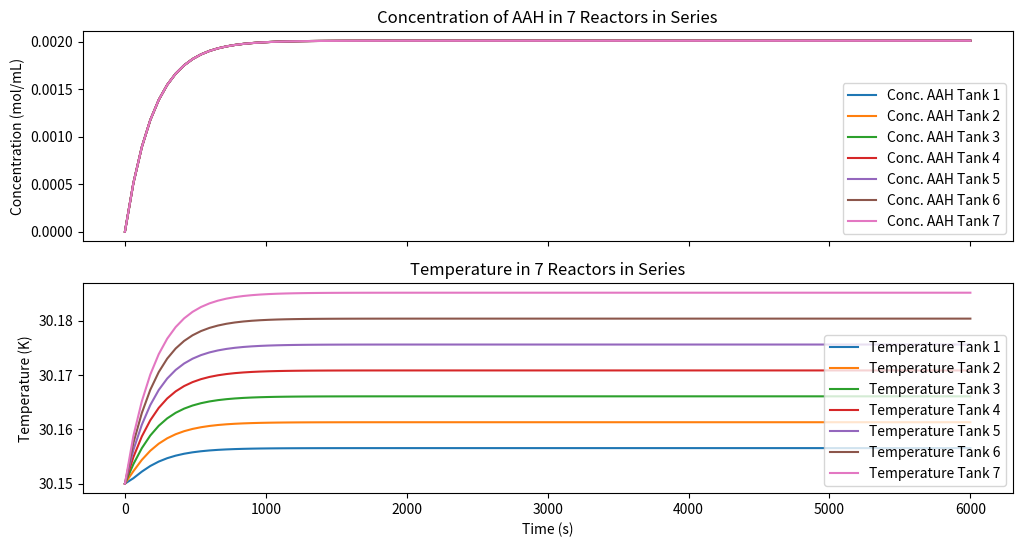

Python code for this plot:
import numpy as np
import matplotlib.pyplot as plt

# Flow parameters
fv_w = 23.4317 # Water Flow Rate (ml/min)
fv_a = 5.4812  # Anhydride Flow Rate (ml/min)

v_pfr = 131/7  # Volume of CSTR (ml)
# Convert flow rates to consistent units (ml/min to ml/s)
fv_w_dm3_s = fv_w / 60  # Water flow rate in ml/s
fv_a_dm3_s = fv_a / 60  # Anhydride flow rate in ml/s

# Inlet Temperature
T0 = 30
 # (Celsius)

# Chemical constants
mm_water = 18.01528  # (g/mol)
rho_water = 0.999842  # (g/ml)
cw_pure = rho_water / mm_water

mm_AAH = 102.089  # (g/mol)
rho_AAH = 1.082  # (g/ml)
caah_pure = rho_AAH / mm_AAH

flow_array = [fv_w_dm3_s, fv_a_dm3_s]

    #Thermodynamic constants
params = {
    "C_in_water": (flow_array[0]*cw_pure)/(flow_array[0]+flow_array[1]),
    "C_in_AAH": (flow_array[1]*caah_pure)/(flow_array[0]+flow_array[1]),
    "Inlet temperature": T0+273.15,
    "flow": flow_array,
    "V": v_pfr,  # Volume in ml
    "k0": 1e6, #np.exp(16.25)          # Reaction rate constant (ml/mol/s)
    # Thermodynamic constants (taken from Asprey et al., 1996)
    "Ea": 45622.34,             # Activation energy (J/mol)
    "R": 8.314,              # Gas constant (J/mol/K)
    "H": -56.6e4,              # Enthalpy change (J/mol)
    "rho": 1,            # Density (g/ml)
    "cp": 4.186             # Heat capacity (J/g/K)
}

def der_func(t, C, parameters):
    dcdt = np.zeros(4)
    C_in_w = parameters['C_in_water']
    C_in_AAH = parameters['C_in_AAH']
    flow = parameters['flow']
    V = parameters['V']
    k0 = parameters['k0']
    Ea = parameters['Ea']
    R = parameters['R']
    H = parameters['H']
    rho = parameters['rho']
    cp = parameters['cp']
    inlet_temp = parameters["Inlet temperature"]

    reaction_rate = C[0] * C[1] * k0 * np.exp(-Ea / (R * C[3])) * 1e-3

    total_flow = flow[0] + flow[1]
    dcdt[0] = (flow[0] / V) * (C_in_w - C[0]) - reaction_rate  # Water Concentration
    dcdt[1] = (flow[1] / V) * (C_in_AAH - C[1]) - reaction_rate  # Anhydride Concentration
    dcdt[2] = (total_flow / V) * (0 - C[2]) + 2 * reaction_rate  # Acetic acid
    dcdt[3] = (total_flow / V) * (inlet_temp - C[3]) - H / (rho * cp) * reaction_rate  # Temperature
    return dcdt


def der_func_continue(t, C, parameters, c_old):
    dcdt = np.zeros(4)
    flow = parameters['flow']
    V = parameters['V']
    k0 = parameters['k0']
    Ea = parameters['Ea']
    R = parameters['R']
    H = parameters['H']
    rho = parameters['rho']
    cp = parameters['cp']

    reaction_rate = C[0] * C[1] * k0 * np.exp(-Ea / (R * C[3])) * 1e-3

    total_flow = flow[0] + flow[1]
    dcdt[0] = (flow[0] / V) * (c_old[0] - C[0]) - reaction_rate  # Water
    dcdt[1] = (flow[1] / V) * (c_old[1] - C[1]) - reaction_rate  # Anhydride
    dcdt[2] = (total_flow / V) * (c_old[2] - C[2]) + 2 * reaction_rate  # Acetic acid
    dcdt[3] = (total_flow / V) * (c_old[3] - C[3]) - H / (rho * cp) * reaction_rate  # Temperature
    return dcdt


def master_function(fun, tspan, y0, method='rk4', number_of_points=100):
    '''General function to solve system of differential equations.'''
    dt = (tspan[1] - tspan[0]) / number_of_points
    t = np.linspace(tspan[0], tspan[1], number_of_points + 1)
    y = np.zeros((number_of_points + 1, len(y0)))  # len(y0) for each derivative

    # Set initial conditions
    y[0, :] = y0

    if method == 'midpoint':
        for i in range(number_of_points):
            k1 = fun(t[i], y[i, :])
            k2 = fun(t[i] + dt * 0.5, y[i, :] + 0.5 * dt * k1)
            y[i + 1, :] = y[i, :] + dt * k2
    elif method == 'euler':
        for i in range(number_of_points):
            y[i + 1, :] = y[i, :] + dt * fun(t[i], y[i, :])
    elif method == 'rk2':
        for i in range(number_of_points):
            k1 = fun(t[i], y[i, :])
            k2 = fun(t[i] + dt, y[i] + dt * k1)
            y[i + 1, :] = y[i] + dt * 0.5 * (k1 + k2)
    elif method == 'rk4':
        for i in range(number_of_points):
            k1 = fun(t[i], y[i, :])
            k2 = fun(t[i] + dt * 0.5, y[i, :] + 0.5 * dt * k1)
            k3 = fun(t[i] + dt * 0.5, y[i, :] + 0.5 * dt * k2)
            k4 = fun(t[i] + dt, y[i, :] + dt * k3)
            y[i + 1, :] = y[i] + dt * ((1 / 6) * k1 + (1 / 3) * (k2 + k3) + (1 / 6) * k4)
    else:
        raise ValueError('Unknown method specified. Check documentation for supported methods.')
    
    return t, y


tspan = [0, 6000]  # Time in seconds
xini = [cw_pure, 0, 0, T0 + 273.15]  # Initial conditions

# Simulate the first tank
sol_tank1 = master_function(lambda t, C: der_func(t, C, params), tspan, xini, method='rk4', number_of_points=100)

# Initialize list of solutions for tanks 2 to 7
sol_tanks = [sol_tank1]
for tank_num in range(2, 8):
    sol_tank_prev = sol_tanks[-1][1]  # Take the previous tank solution
    sol_tank_current = np.zeros_like(sol_tank_prev)  # Prepare to store the current solution
    
    for i, t in enumerate(sol_tanks[-1][0]):
        c_old = sol_tank_prev[i, :]  # Get previous tank's output at current time step
        sol_tank = master_function(lambda t, C: der_func_continue(t, C, params, c_old), [t, t + (tspan[1] - tspan[0]) / 100], c_old, method='rk4', number_of_points=1)
        sol_tank_current[i, :] = sol_tank[1][-1, :]  # Store current step

    sol_tanks.append((sol_tanks[-1][0], sol_tank_current))  # Append current tank's solution


# Create subplots
fig, ax = plt.subplots(2, 1, figsize=(12, 6), sharex=True)

# Plotting concentration of AAH for each tank
for i in range(7):
    ax[0].plot(sol_tanks[i][0], sol_tanks[i][1][:, 1], label=f'Conc. AAH Tank {i + 1}')

ax[0].set_ylabel('Concentration (mol/mL)')
ax[0].set_title('Concentration of AAH in 7 Reactors in Series')
ax[0].legend()  # Add legend to differentiate tanks

# Plotting temperature for each tank
for i in range(7):
    ax[1].plot(sol_tanks[i][0], sol_tanks[i][1][:, 3]-273, label=f'Temperature Tank {i + 1}')

ax[1].set_xlabel('Time (s)')
ax[1].set_ylabel('Temperature (K)')
ax[1].set_title('Temperature in 7 Reactors in Series')
ax[1].legend()  # Add legend to differentiate tanks

# Show the plots
plt.show()
